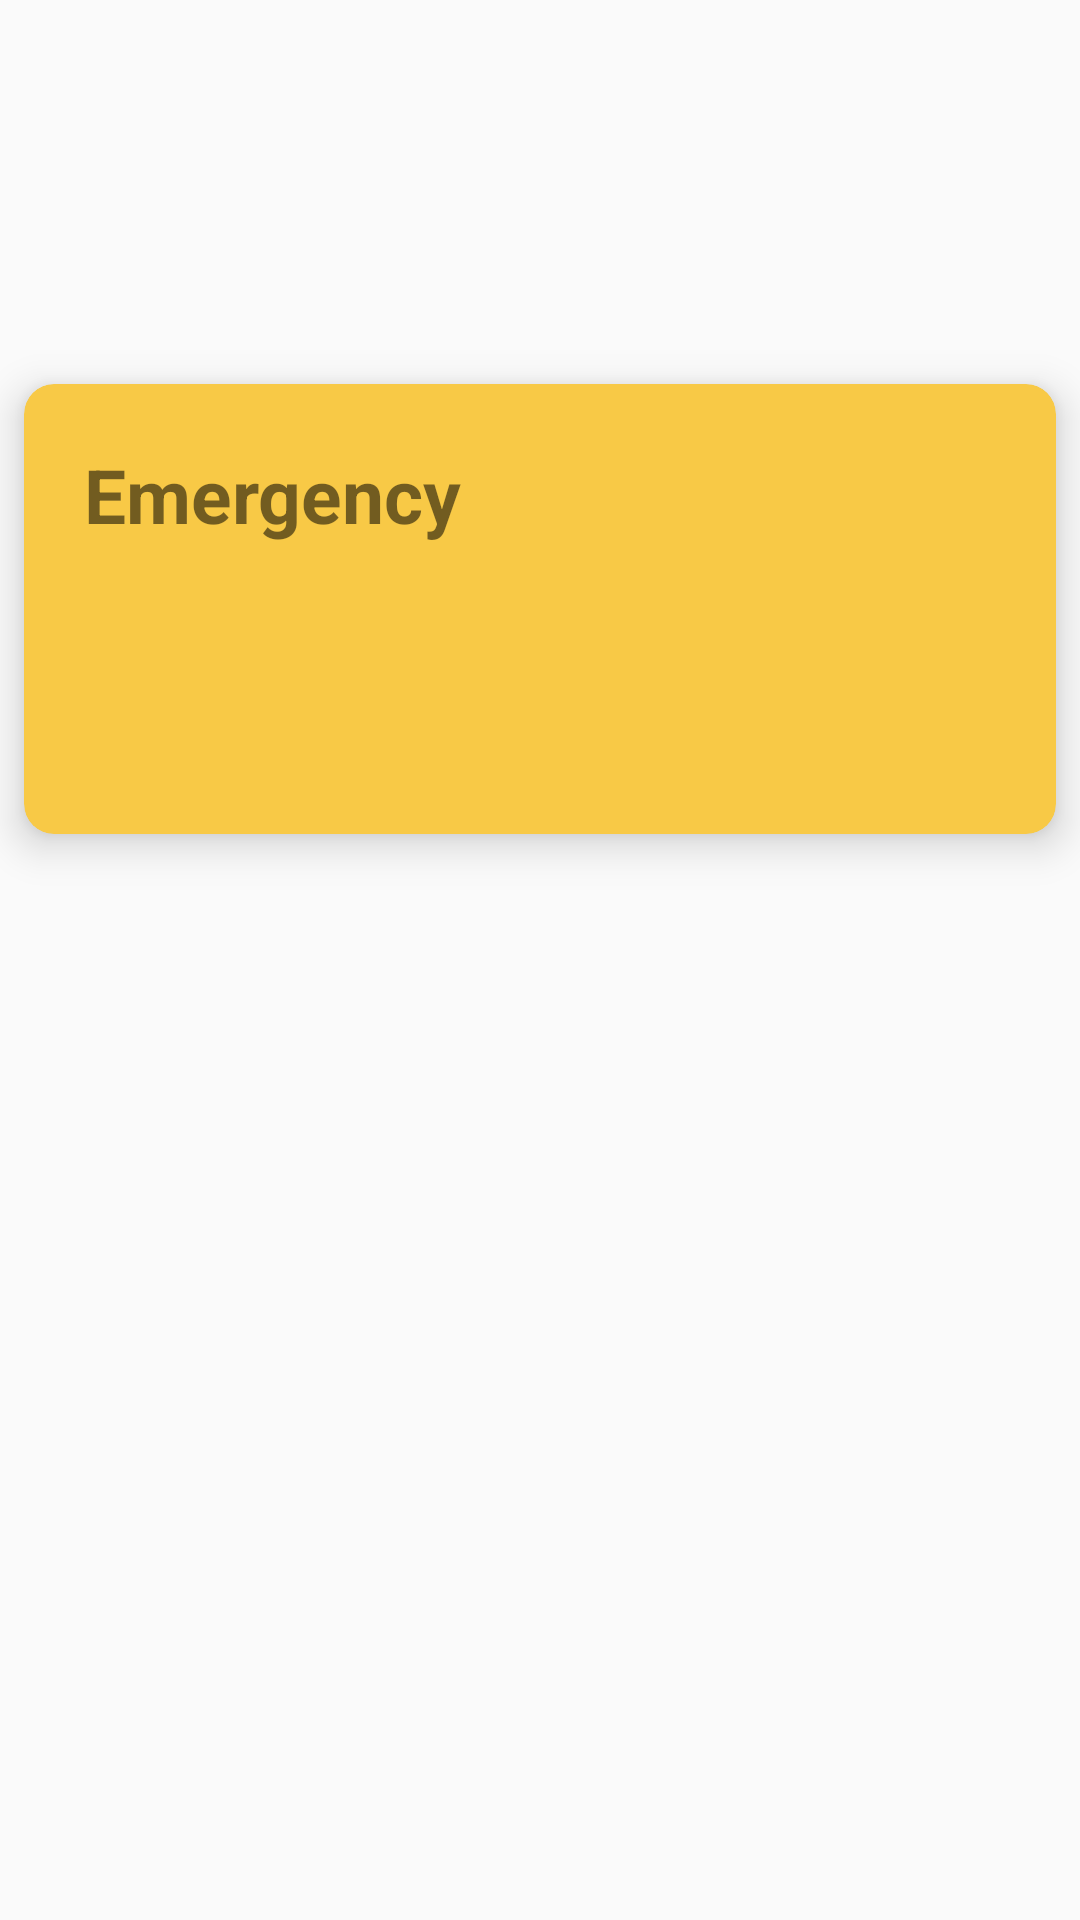

Write the Android layout XML for this screen, with the resource values it uses.
<!-- AndroidManifest.xml: application theme AppTheme -->
<!-- res/layout/tab3_fragment.xml -->
<?xml version="1.0" encoding="utf-8"?>
<android.support.constraint.ConstraintLayout
    xmlns:android="http://schemas.android.com/apk/res/android"
    xmlns:app="http://schemas.android.com/apk/res-auto"
    xmlns:tools="http://schemas.android.com/tools"
    android:layout_width="match_parent"
    android:layout_height="match_parent"
    >

    <View
        android:id="@+id/dummyView3"
        android:layout_width="match_parent"
        android:layout_height="120dp"
        android:layout_marginEnd="8dp"
        android:layout_marginStart="8dp"
        app:layout_constraintEnd_toEndOf="parent"
        app:layout_constraintHorizontal_bias="0.0"
        app:layout_constraintStart_toStartOf="parent"
        app:layout_constraintTop_toTopOf="parent" />


    <android.support.v7.widget.CardView xmlns:card_view="http://schemas.android.com/apk/res-auto"
        android:id="@+id/principalCard3"
        android:layout_width="match_parent"
        android:layout_height="150dp"
        android:layout_gravity="center"
        android:layout_marginEnd="8dp"
        android:layout_marginStart="8dp"
        android:layout_marginTop="8dp"
        card_view:cardBackgroundColor="#f8c946"
        card_view:cardCornerRadius="10dp"
        card_view:cardElevation="8dp"
        card_view:layout_constraintEnd_toEndOf="parent"
        card_view:layout_constraintStart_toStartOf="parent"
        card_view:layout_constraintTop_toBottomOf="@+id/dummyView3">


        <LinearLayout
            android:layout_width="wrap_content"
            android:layout_height="wrap_content"
            android:orientation="vertical">

            <TextView
                android:layout_width="wrap_content"
                android:layout_height="wrap_content"
                android:layout_marginBottom="8dp"
                android:layout_marginLeft="20dp"
                android:layout_marginTop="20dp"
                android:text="Emergency"
                android:textSize="25sp"

                android:textStyle="bold" />

        </LinearLayout>

    </android.support.v7.widget.CardView>

    <android.support.v7.widget.RecyclerView
        android:id="@+id/tab3recycler"
        android:layout_width="match_parent"
        android:layout_height="0dp"
        android:layout_marginTop="8dp"
        app:layout_constraintBottom_toBottomOf="parent"
        app:layout_constraintEnd_toEndOf="parent"
        app:layout_constraintStart_toStartOf="parent"
        app:layout_constraintTop_toBottomOf="@+id/principalCard3" />

</android.support.constraint.ConstraintLayout>
<!-- resources referenced by this layout -->
<resources>
  <style name="AppTheme" parent="Theme.AppCompat.Light.DarkActionBar">
          
          <item name="colorPrimary">@color/colorPrimary</item>
          <item name="colorPrimaryDark">@color/colorPrimaryDark</item>
          <item name="colorAccent">@color/colorAccent</item>
          <item name="windowActionBar">false</item>
          <item name="windowNoTitle">true</item>
      </style>
  <color name="colorPrimary">#FF3D82FF</color>
  <color name="colorPrimaryDark">#3167CC</color>
  <color name="colorAccent">#FFFFC907</color>
</resources>
